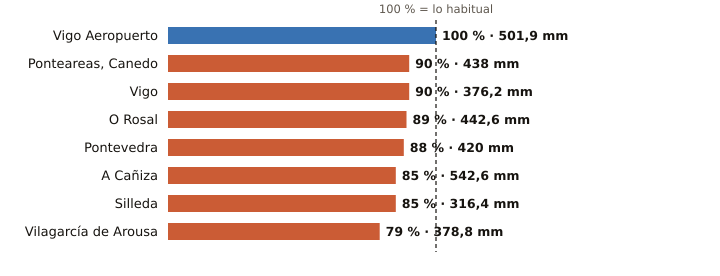

Source data for this figure (header and first rows):
estacion, provincia, indicativo, mm_otono, referencia_mm, pct, periodo_referencia, hasta, hora
Vigo Aeropuerto, Pontevedra, 1495, 501.9, 503.3, 100, 1991-2020, 2026-11-25, 12
Ponteareas, Canedo, Pontevedra, 1723X, 438.0, 488.3, 90, 2004-2025, 2026-11-25, 10
Vigo, Pontevedra, 1496X, 376.2, 419.9, 90, 2004-2025, 2026-11-25, 11
O Rosal, Pontevedra, 1730E, 442.6, 495.0, 89, 1991-2020, 2026-11-25, 11
Pontevedra, Pontevedra, 1484C, 420.0, 478.6, 88, 1991-2020, 2026-11-25, 12
A Cañiza, Pontevedra, 1719, 542.6, 639.5, 85, 2002-2025, 2026-11-25, 9
Silleda, Pontevedra, 1466A, 316.4, 370.1, 85, 1991-2025, 2026-11-25, 9
Vilagarcía de Arousa, Pontevedra, 1477V, 378.8, 477.3, 79, 2009-2025, 2026-11-25, 11
